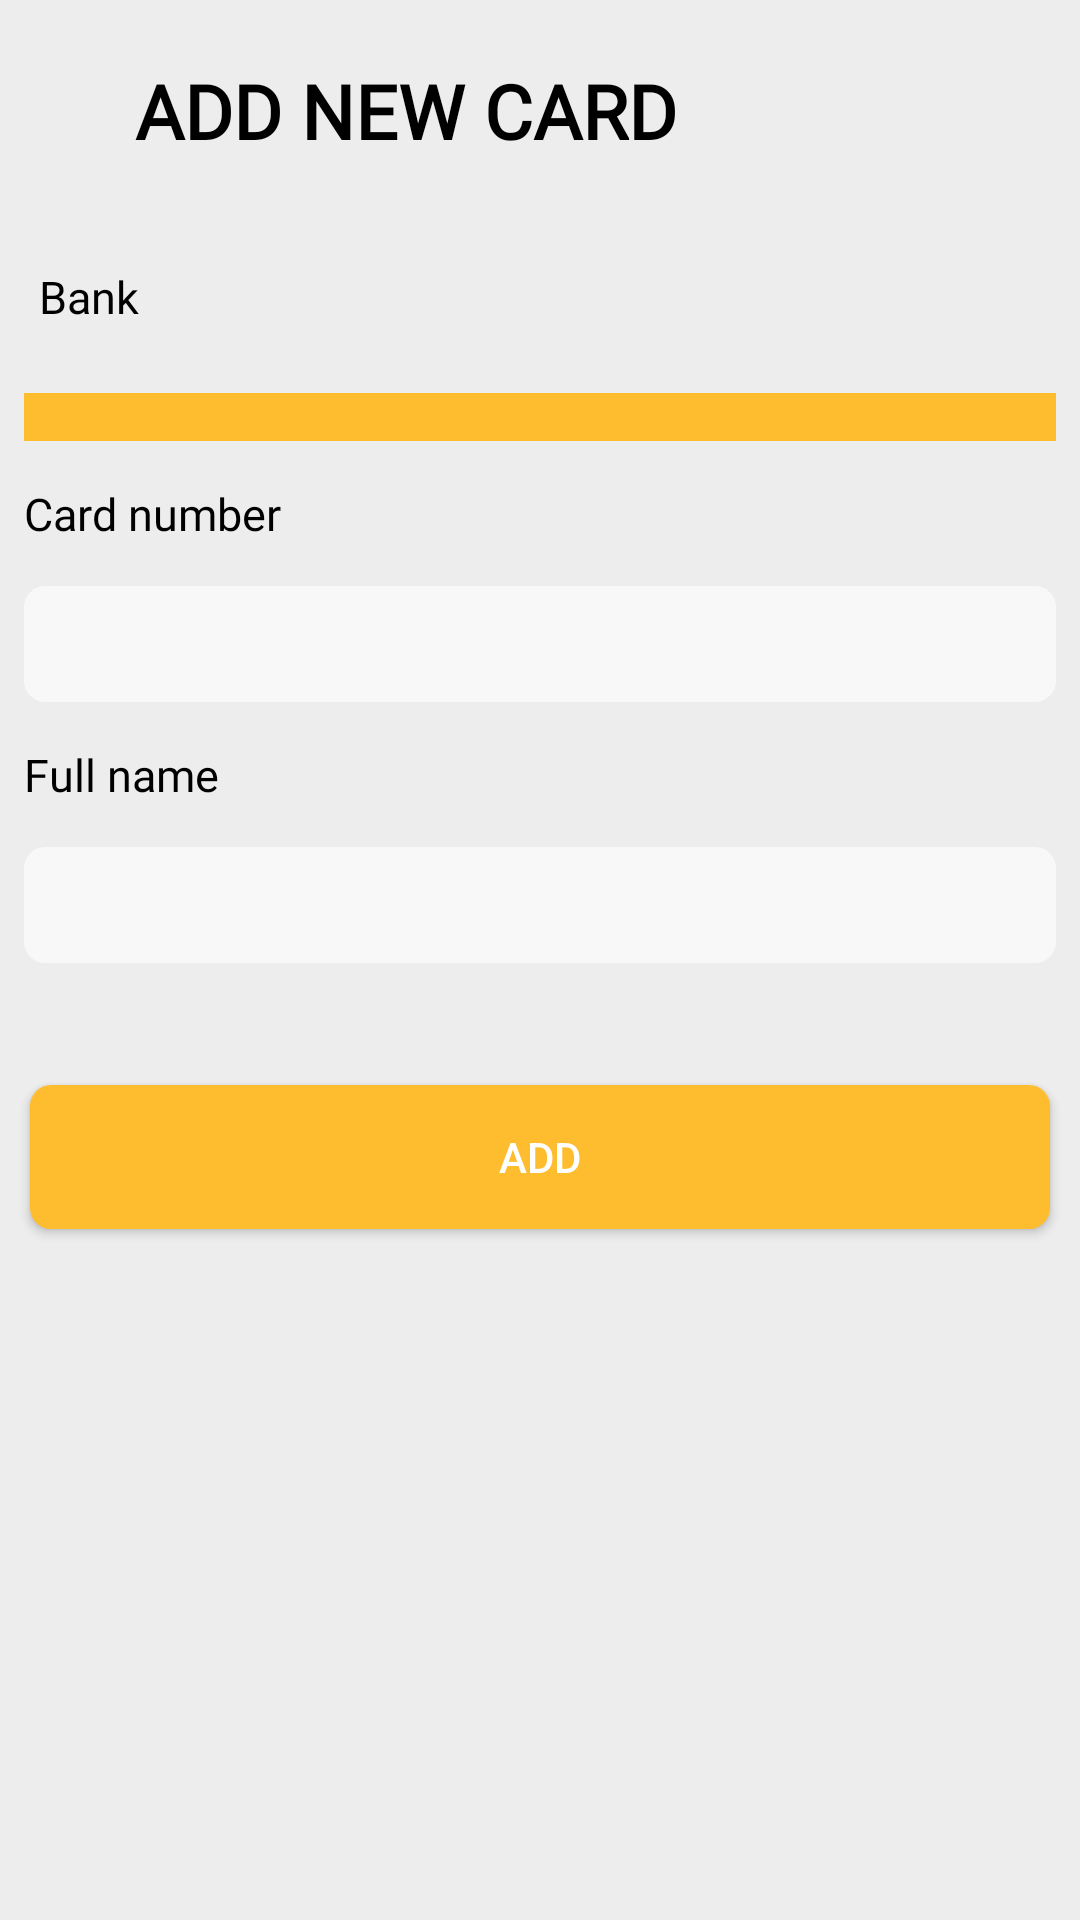

The Android layout XML behind this screen, and the referenced resources:
<!-- AndroidManifest.xml: application theme Theme.OrderFood -->
<!-- res/layout/activity_profile_fragment_add_card.xml -->
<?xml version="1.0" encoding="utf-8"?>
<LinearLayout xmlns:android="http://schemas.android.com/apk/res/android"
    android:layout_width="match_parent"
    android:background="@color/grey_background"
    android:layout_height="match_parent"
    android:orientation="vertical">

    <LinearLayout
        android:layout_width="match_parent"
        android:layout_height="wrap_content"
        android:gravity="center"
        android:orientation="horizontal">

        <ImageView
            android:id="@+id/fragment_add_card_ivBack"
            android:layout_width="@dimen/dp30"
            android:layout_height="@dimen/dp30"
            android:layout_marginStart="@dimen/dp15"
            android:padding="@dimen/dp4"
            android:src="@drawable/ic_back"
            android:tint="@color/black" />

        <TextView
            style="@style/TextStylePersonal"
            android:layout_width="0dp"
            android:layout_height="wrap_content"
            android:layout_weight="1"
            android:paddingVertical="20dp"
            android:text="@string/update_card_add_card" />
    </LinearLayout>

    <TextView
        style="@style/TextStylePersonalChangePass"
        android:layout_width="match_parent"
        android:layout_height="wrap_content"
        android:paddingVertical="@dimen/dp8"
        android:paddingHorizontal="@dimen/dp5"
        android:layout_marginHorizontal="@dimen/dp8"
        android:layout_marginVertical="@dimen/dp7"
        android:text="@string/update_card_bank" />

    <Spinner
        android:id="@+id/fragment_add_card_spinnerBank"
        style="@style/TextStylePersonalChangePass"
        android:layout_width="match_parent"
        android:layout_height="wrap_content"
        android:background="@color/yellow_button"
        android:layout_marginHorizontal="@dimen/dp8"
        android:layout_marginVertical="@dimen/dp7"
        android:paddingHorizontal="@dimen/dp5"
        android:paddingVertical="@dimen/dp8" />

    <TextView
        style="@style/TextStylePersonalChangePass"
        android:layout_width="match_parent"
        android:layout_height="wrap_content"
        android:layout_marginHorizontal="@dimen/dp8"
        android:layout_marginVertical="@dimen/dp7"
        android:text="@string/update_card_card_number" />

    <EditText
        android:id="@+id/fragment_add_card_etCardNumber"
        style="@style/EditTextStyle"
        android:layout_width="match_parent"
        android:layout_height="wrap_content"
        android:layout_marginHorizontal="@dimen/dp8"
        android:layout_marginVertical="@dimen/dp7"
        android:background="@drawable/background_edit_text"
        android:paddingHorizontal="@dimen/dp5"
        android:paddingVertical="@dimen/dp8" />

    <TextView
        style="@style/TextStylePersonalChangePass"
        android:layout_width="match_parent"
        android:layout_height="wrap_content"
        android:layout_marginHorizontal="@dimen/dp8"
        android:layout_marginVertical="@dimen/dp7"
        android:text="@string/update_card_full_name" />

    <EditText
        android:id="@+id/fragment_add_card_etFullName"
        style="@style/EditTextStyle"
        android:layout_width="match_parent"
        android:layout_height="wrap_content"
        android:layout_marginHorizontal="@dimen/dp8"
        android:layout_marginVertical="@dimen/dp7"
        android:background="@drawable/background_edit_text"
        android:paddingHorizontal="@dimen/dp5"
        android:paddingVertical="@dimen/dp8" />

    <TextView
        android:id="@+id/fragment_add_card_tvNotification"
        style="@style/TextStyleNotification"
        android:layout_width="match_parent"
        android:layout_height="wrap_content"
        android:layout_margin="@dimen/dp3"
        android:gravity="center" />

    <androidx.appcompat.widget.AppCompatButton
        android:id="@+id/fragment_add_card_btnAdd"
        android:layout_width="match_parent"
        android:layout_height="wrap_content"
        android:layout_margin="@dimen/dp10"
        android:background="@drawable/background_button"
        android:text="@string/update_card_submit" />
</LinearLayout>
<!-- resources referenced by this layout -->
<resources>
  <color name="black">#FF000000</color>
  <color name="grey_background">#EDEDED</color>
  <color name="yellow_button">#febd2f</color>
  <dimen name="dp10">10dp</dimen>
  <dimen name="dp15">15dp</dimen>
  <dimen name="dp3">3dp</dimen>
  <dimen name="dp30">30dp</dimen>
  <dimen name="dp4">4dp</dimen>
  <dimen name="dp5">5dp</dimen>
  <dimen name="dp7">7dp</dimen>
  <dimen name="dp8">8dp</dimen>
  <!-- drawable background_button (drawable) -->
  <?xml version="1.0" encoding="utf-8"?>
  <shape xmlns:android="http://schemas.android.com/apk/res/android">
      <solid android:color="@color/yellow_button"/>
      <corners android:radius="7dp"/>
  </shape>
  <!-- drawable background_edit_text (drawable) -->
  <?xml version="1.0" encoding="utf-8"?>
  <shape xmlns:android="http://schemas.android.com/apk/res/android">
  
      <solid android:color="@color/grey_light"/>
      <corners android:radius="7dp"/>
  </shape>
  <string name="update_card_add_card">Add new card</string>
  <string name="update_card_bank">Bank</string>
  <string name="update_card_card_number">Card number</string>
  <string name="update_card_full_name">Full name</string>
  <string name="update_card_submit">Add</string>
  
      //Activity Profile --- fragment comment
  <style name="EditTextStyle">
          <item name="android:textColor">@color/black</item>
          <item name="android:textSize">17sp</item>
          <item name="android:fontFamily">@font/lato_regular</item>
      </style>
  <style name="TextStyleNotification">
          <item name="android:textColor">@color/red</item>
          <item name="android:textSize">13sp</item>
          <item name="android:fontFamily">@font/lato_regular</item>
      </style>
  <style name="TextStylePersonal">
          <item name="android:textColor">@color/black</item>
          <item name="android:textSize">25sp</item>
          <item name="android:textAllCaps">true</item>
          <item name="android:textStyle">bold</item>
          <item name="android:fontFamily">@font/lato_bold</item>
      </style>
  <style name="TextStylePersonalChangePass">
          <item name="android:textColor">@color/black</item>
          <item name="android:textSize">@dimen/sp15</item>
          <item name="android:fontFamily">@font/lato_regular</item>
      </style>
  <style name="Theme.OrderFood" parent="Theme.MaterialComponents.NoActionBar">
          
          <item name="colorPrimary">@color/yellow</item>
          <item name="colorPrimaryVariant">@color/yellow_bar</item>
          <item name="colorOnPrimary">@color/white</item>
          
          <item name="colorSecondary">@color/yellow_bar</item>
          <item name="colorSecondaryVariant">@color/yellow_bar</item>
          <item name="colorOnSecondary">@color/black</item>
          
          <item name="android:statusBarColor" tools:targetApi="l">?attr/colorPrimaryVariant</item>
          
      </style>
  <color name="grey_light">#f8f8f8</color>
  <color name="red">#D51212</color>
  <dimen name="sp15">15sp</dimen>
  <color name="yellow">#F1C00D</color>
  <color name="yellow_bar">#f1a500</color>
  <color name="white">#FFFFFFFF</color>
</resources>
